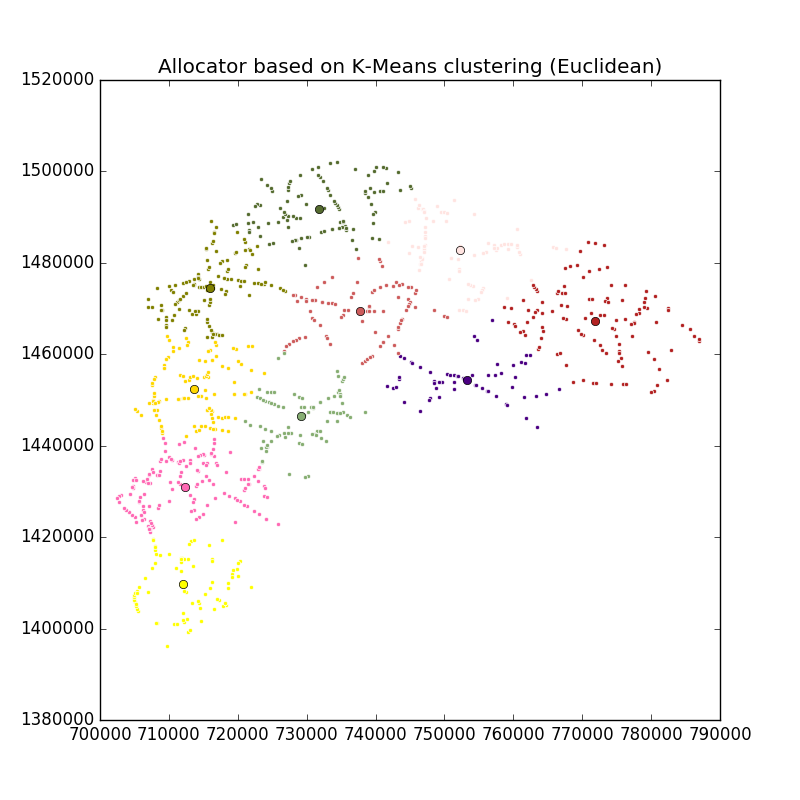

Data behind this chart, as committed beside it:
segment_id, osm_id, osm_name, osm_type, start_lat, start_long, end_lat, end_long, x, y, assigned_points
7, 27173241, ถนนสุขุมวิท, trunk, 12.73, 100.9, 12.73, 100.9, 705328, 1408152, 7
10, 27173241, ถนนสุขุมวิท, trunk, 12.72, 100.9, 12.71, 100.9, 704934, 1406732, 7
12, 27173241, ถนนสุขุมวิท, trunk, 12.71, 100.9, 12.7, 100.9, 705107, 1405747, 7
13, 27173241, ถนนสุขุมวิท, trunk, 12.7, 100.9, 12.7, 100.9, 705196, 1405255, 7
16, 27173241, ถนนสุขุมวิท, trunk, 12.69, 100.9, 12.69, 100.9, 705460, 1403779, 7
25, 27173241, ถนนสุขุมวิท, trunk, 12.67, 100.9, 12.67, 100.9, 708262, 1401179, 7
30, 27173241, ถนนสุขุมวิท, trunk, 12.67, 100.9, 12.67, 100.9, 710724, 1401020, 7
33, 27173241, ถนนสุขุมวิท, trunk, 12.67, 101, 12.67, 101, 712135, 1401335, 7
44, 27173241, ถนนสุขุมวิท, trunk, 12.7, 101, 12.7, 101, 716552, 1404328, 7
48, 27622071, , trunk, 13.09, 101.1, 13.1, 101.1, 730919, 1448403, 6
51, 27622071, , trunk, 13.1, 101.1, 13.11, 101.1, 731933, 1449482, 6
54, 27622071, , trunk, 13.11, 101.2, 13.11, 101.2, 733136, 1450377, 6
56, 27622071, , trunk, 13.12, 101.2, 13.12, 101.2, 733941, 1450970, 6
63, 27622071, , trunk, 13.15, 101.2, 13.15, 101.2, 735138, 1454184, 6
64, 27622071, , trunk, 13.15, 101.2, 13.15, 101.2, 735249, 1454672, 6
65, 27622071, , trunk, 13.15, 101.2, 13.16, 101.2, 735491, 1455104, 6
73, 27622071, , trunk, 13.18, 101.2, 13.18, 101.2, 738097, 1458139, 5
74, 27622071, , trunk, 13.18, 101.2, 13.19, 101.2, 738420, 1458520, 5
75, 27622071, , trunk, 13.19, 101.2, 13.19, 101.2, 738746, 1458899, 5
82, 27622071, , trunk, 13.21, 101.2, 13.22, 101.2, 740615, 1461830, 5
84, 27622071, , trunk, 13.22, 101.2, 13.23, 101.2, 741056, 1462728, 5
93, 27783834, , tertiary, 13.09, 100.9, 13.08, 100.9, 705424, 1447614, 2
95, 27783834, , tertiary, 13.08, 100.9, 13.08, 100.9, 705938, 1446757, 2
97, 32027518, พระตำหนัก, tertiary, 12.92, 100.9, 12.92, 100.9, 703050, 1429262, 3
98, 32027518, พระตำหนัก, tertiary, 12.92, 100.9, 12.92, 100.9, 702719, 1428898, 3
99, 32027518, พระตำหนัก, tertiary, 12.92, 100.9, 12.91, 100.9, 702534, 1428656, 3
102, 32027522, จอมเทียนสายหนึ่ง, tertiary, 12.87, 100.9, 12.87, 100.9, 705240, 1423316, 3
111, 32872670, ถนนสุขุมวิท, trunk, 12.88, 100.9, 12.89, 100.9, 706000, 1424766, 3
117, 32872670, ถนนสุขุมวิท, trunk, 12.91, 100.9, 12.91, 100.9, 705727, 1427748, 3
119, 32872670, ถนนสุขุมวิท, trunk, 12.92, 100.9, 12.92, 100.9, 705737, 1428741, 3
126, 32872670, ถนนสุขุมวิท, trunk, 12.95, 100.9, 12.95, 100.9, 706677, 1432112, 3
129, 32872670, ถนนสุขุมวิท, trunk, 12.96, 100.9, 12.97, 100.9, 707053, 1433563, 3
132, 32872670, ถนนสุขุมวิท, trunk, 12.97, 100.9, 12.98, 100.9, 707481, 1434986, 3
136, 32872670, ถนนสุขุมวิท, trunk, 12.99, 100.9, 12.99, 100.9, 708652, 1436607, 3
137, 32872670, ถนนสุขุมวิท, trunk, 12.99, 100.9, 13, 100.9, 708874, 1437055, 3
142, 32877130, , secondary, 13.28, 100.9, 13.28, 100.9, 710764, 1468635, 10
153, 32877130, , secondary, 13.25, 101, 13.25, 101, 712295, 1465712, 10
154, 32877130, , secondary, 13.25, 101, 13.24, 101, 712167, 1465318, 10
167, 35129327, พัทยาสายสอง, tertiary, 12.94, 100.9, 12.94, 100.9, 704734, 1431187, 3
170, 35603169, ถนนสุขุมวิท, trunk, 12.95, 100.9, 12.95, 100.9, 706846, 1432613, 3
172, 36239022, ถนนชัยพฤกษ์, tertiary, 12.88, 100.9, 12.88, 100.9, 705034, 1424467, 3
178, 37616930, ถนนนาเกลือ, tertiary, 12.95, 100.9, 12.96, 100.9, 705052, 1432896, 3
189, 47573624, ทุงกลม-ตาลหมัน 9, tertiary, 12.9, 100.9, 12.9, 100.9, 708408, 1426384, 3
192, 47573736, , tertiary, 12.95, 101.1, 12.94, 101.1, 722913, 1432200, 3
195, 47573736, , tertiary, 12.94, 101.1, 12.93, 101.1, 723751, 1431095, 3
196, 47573736, , tertiary, 12.93, 101.1, 12.93, 101.1, 723985, 1430762, 3
200, 47573736, , tertiary, 12.92, 101.1, 12.92, 101.1, 723846, 1429106, 3
201, 47573736, , tertiary, 12.92, 101.1, 12.91, 101.1, 724227, 1428797, 3
207, 52058573, , secondary, 13.28, 101.3, 13.28, 101.3, 744410, 1469579, 5
214, 52058573, , secondary, 13.28, 101.2, 13.28, 101.2, 741088, 1469443, 5
218, 52058581, , tertiary, 13.29, 101.2, 13.28, 101.2, 735398, 1469714, 5
225, 52058628, จารุวร, primary, 13.31, 101.2, 13.31, 101.2, 736485, 1472467, 5
227, 52058628, จารุวร, primary, 13.32, 101.2, 13.32, 101.2, 736698, 1473378, 5
232, 52058628, จารุวร, primary, 13.34, 101.2, 13.34, 101.2, 737274, 1475763, 5
243, 52058628, จารุวร, primary, 13.39, 101.2, 13.39, 101.2, 737482, 1481104, 5
247, 52058628, จารุวร, primary, 13.41, 101.2, 13.41, 101.2, 737143, 1483048, 9
251, 52058628, จารุวร, primary, 13.42, 101.2, 13.43, 101.2, 736643, 1484975, 9
256, 52058666, จารุวร, primary, 13.44, 101.2, 13.45, 101.2, 735759, 1487230, 9
257, 52058666, จารุวร, primary, 13.45, 101.2, 13.45, 101.2, 735632, 1487714, 9
259, 52058667, , secondary, 13.47, 101.1, 13.47, 101.1, 727344, 1490336, 9
... 940 more rows
